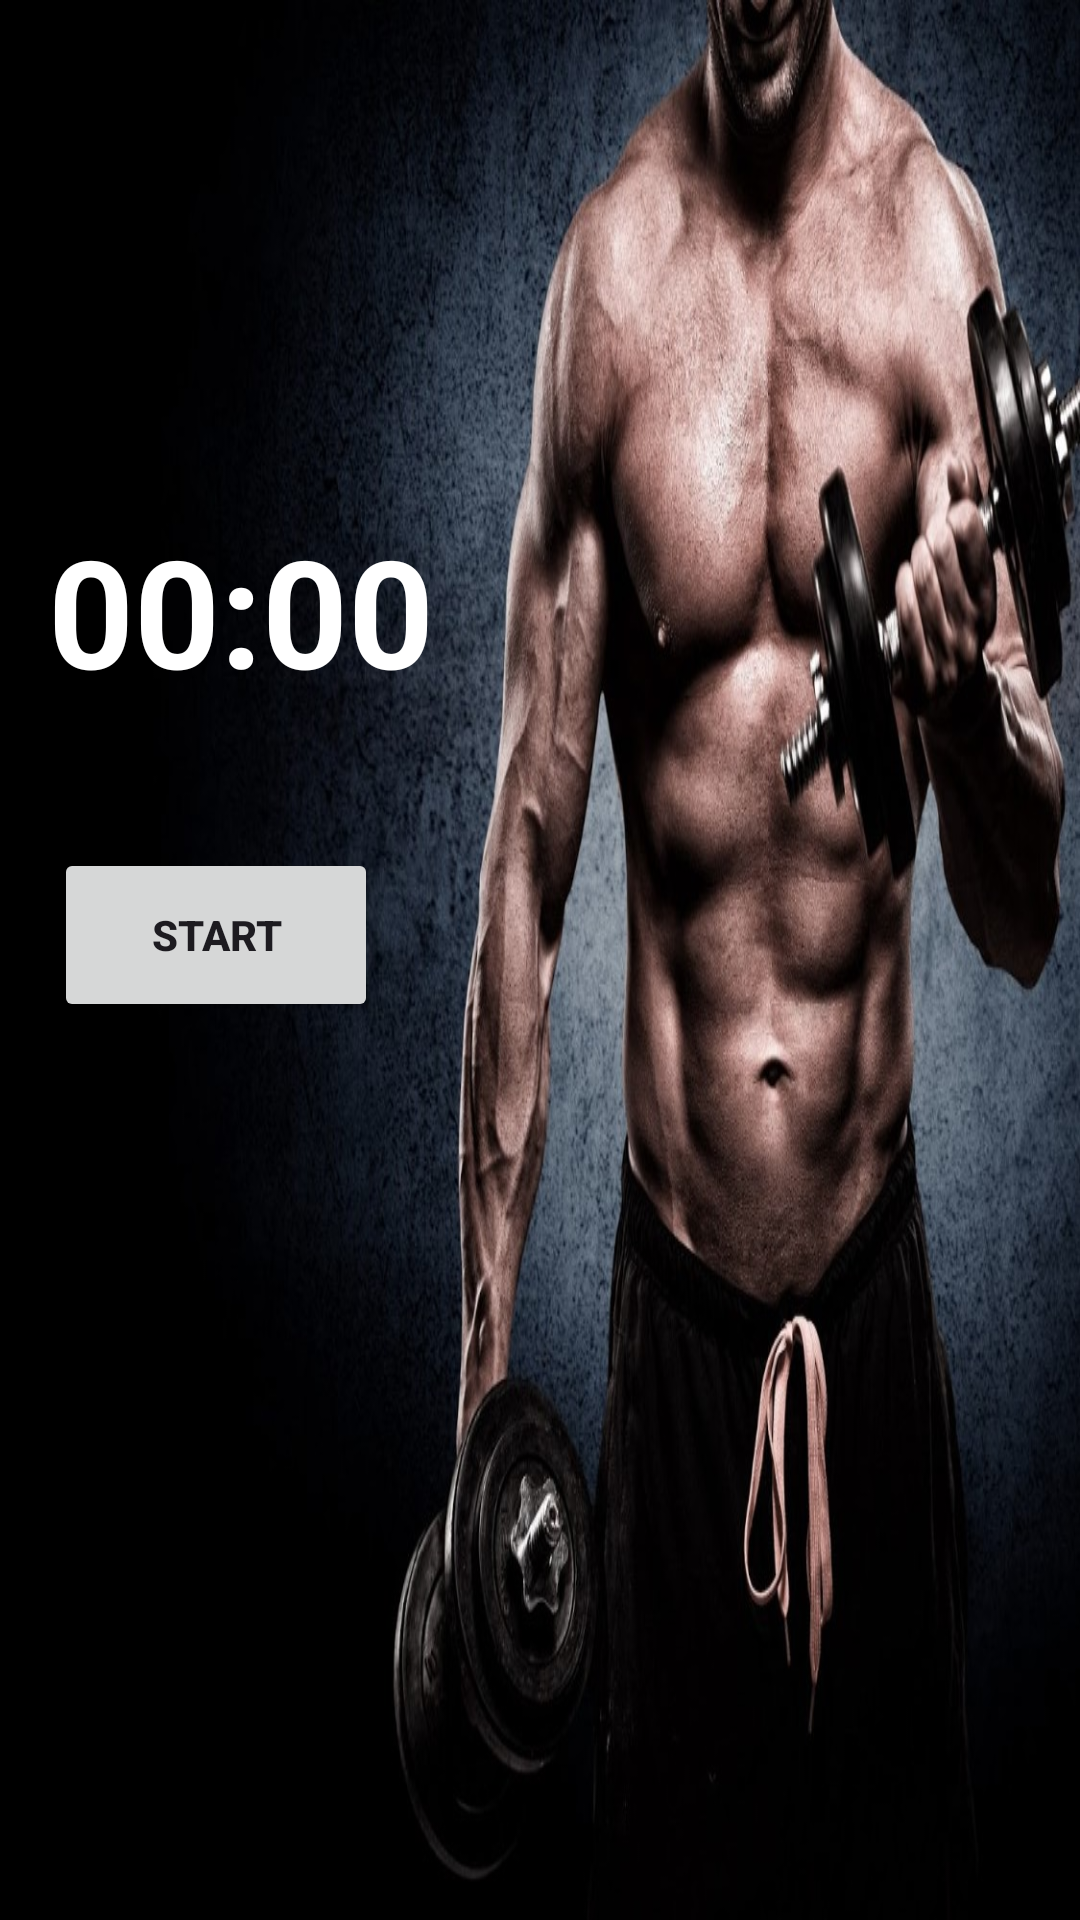

Android layout source for this screen:
<!-- AndroidManifest.xml: application theme Theme.Simplyhealthy -->
<!-- res/layout/activity_gymtimer.xml -->
<?xml version="1.0" encoding="utf-8"?>
<RelativeLayout xmlns:android="http://schemas.android.com/apk/res/android"
    xmlns:app="http://schemas.android.com/apk/res-auto"
    xmlns:tools="http://schemas.android.com/tools"
    android:layout_width="match_parent"
    android:layout_height="match_parent"
    android:background="@drawable/pack2"
    tools:context=".GymtimerActivity">

    <TextView
        android:id="@+id/text_view_countdown"
        android:layout_width="wrap_content"
        android:layout_height="wrap_content"
        android:layout_alignParentStart="true"
        android:layout_alignParentTop="true"
        android:layout_marginStart="16dp"
        android:layout_marginTop="170dp"
        android:text="00:00"
        android:textColor="@color/white"
        android:textSize="50sp"
        android:textStyle="bold" />

    <Button
        android:id="@+id/button_start_pause"
        android:layout_width="108dp"
        android:layout_height="58dp"
        android:layout_below="@+id/text_view_countdown"
        android:layout_alignParentStart="true"
        android:layout_marginStart="18dp"
        android:layout_marginTop="46dp"
        android:text="START"
        android:textAllCaps="true"
        android:textStyle="bold" />

    <Button
        android:id="@+id/button_reset"
        android:layout_width="wrap_content"
        android:layout_height="wrap_content"
        android:layout_below="@+id/text_view_countdown"
        android:layout_marginStart="-98dp"
        android:layout_marginTop="139dp"
        android:layout_toEndOf="@+id/button_start_pause"
        android:text="RESET"
        android:textAllCaps="true"
        android:textStyle="bold"
        android:visibility="invisible"
        tools:visibility="visible" />


</RelativeLayout>
<!-- resources referenced by this layout -->
<resources>
  <color name="white">#FFFFFFFF</color>
  <!-- drawable pack2: jpg bitmap (drawable, 167603 bytes) -->
  <style name="Theme.Simplyhealthy" parent="Base.Theme.Simplyhealthy" />
  <style name="Base.Theme.Simplyhealthy" parent="Theme.Material3.DayNight.NoActionBar">
          
          
      </style>
</resources>
